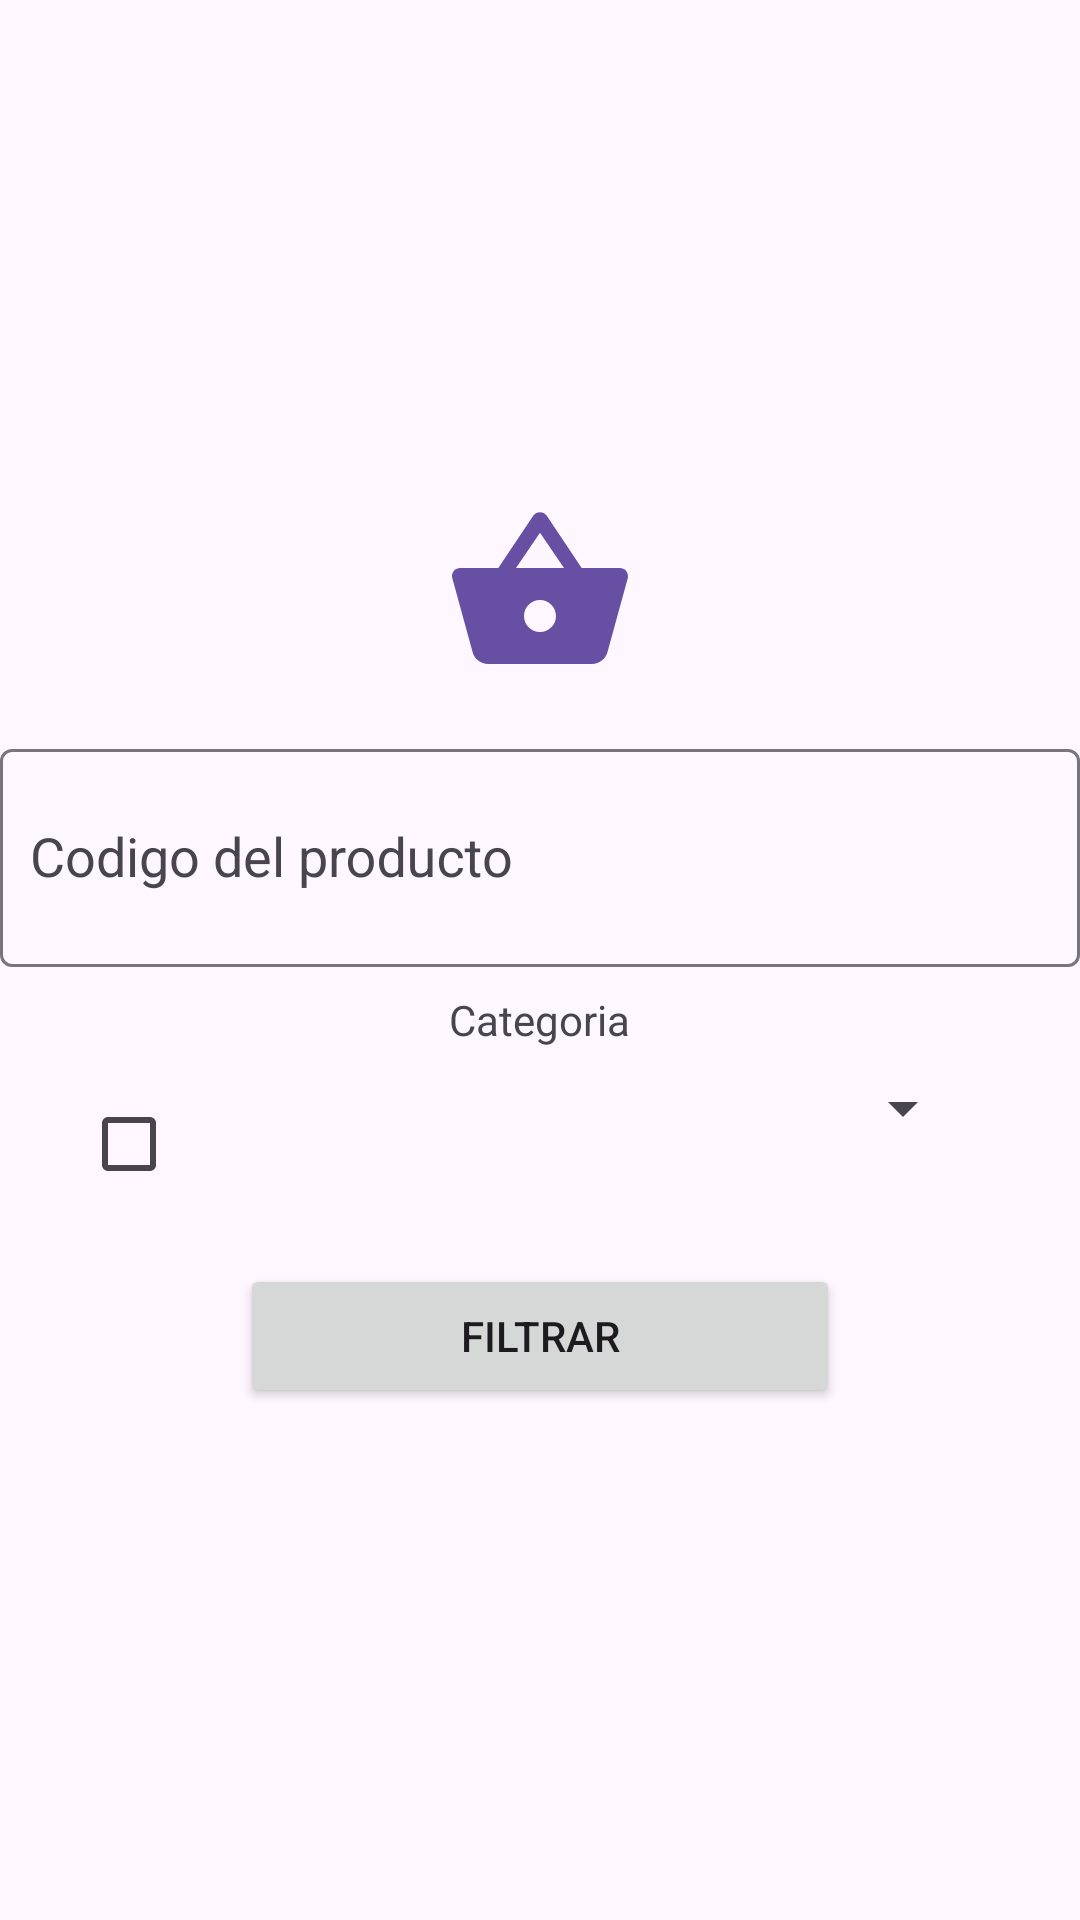

Layout XML and referenced resources for this Android screen:
<!-- AndroidManifest.xml: application theme Theme.SistemaDeVentasdeProductos -->
<!-- res/layout/activity_filtro_producto.xml -->
<?xml version="1.0" encoding="utf-8"?>
<LinearLayout
    xmlns:android="http://schemas.android.com/apk/res/android"
    xmlns:app="http://schemas.android.com/apk/res-auto"
    xmlns:tools="http://schemas.android.com/tools"
    android:layout_width="match_parent"
    android:layout_height="match_parent"
    android:layout_marginStart="16dp"
    android:layout_marginEnd="16dp"
    android:gravity="center"
    android:orientation="vertical"
    tools:context=".producto.FiltroProductoActivity">

  <LinearLayout
      android:layout_width="match_parent"
      android:layout_height="wrap_content"
      android:orientation="horizontal"
      android:gravity="center">
    <ImageView
        android:layout_width="64dp"
        android:layout_height="64dp"
        android:layout_marginBottom="10dp"
        android:src="@drawable/baseline_shopping_basket_24"/>
  </LinearLayout>

  <com.google.android.material.textfield.TextInputLayout
      android:layout_width="match_parent"
      android:layout_height="78dp"
      android:layout_marginBottom="8dp">
    <AutoCompleteTextView
        android:id="@+id/autoCompleteTextViewCodigo"
        android:layout_width="match_parent"
        android:layout_height="match_parent"
        android:hint="@string/codigo_producto"
        android:paddingLeft="10dp"/>
  </com.google.android.material.textfield.TextInputLayout>

  <TextView
      android:layout_width="wrap_content"
      android:layout_height="wrap_content"
      android:text="@string/categoria"
      android:layout_marginBottom="8dp"/>

  <LinearLayout
      android:layout_width="wrap_content"
      android:layout_height="wrap_content"
      android:orientation="horizontal"
      android:layout_marginBottom="16dp">

    <CheckBox
        android:id="@+id/checkBoxCategoria"
        android:layout_width="wrap_content"
        android:layout_height="wrap_content"/>

    <Spinner
        android:id="@+id/spinnerCategoria"
        android:layout_width="250dp"
        android:layout_height="wrap_content"
        android:prompt="@string/categoria"
        android:layout_marginRight="8dp"/>

  </LinearLayout>

  <Button
      android:layout_width="200dp"
      android:onClick="btnEventoFiltrarProducto"
      android:layout_height="wrap_content"
      android:text="@string/filtrar"/>

</LinearLayout>
<!-- resources referenced by this layout -->
<resources>
  <!-- drawable baseline_shopping_basket_24 (drawable) -->
  <vector android:height="64dp" android:tint="#6750A4"
      android:viewportHeight="24" android:viewportWidth="24"
      android:width="64dp" xmlns:android="http://schemas.android.com/apk/res/android">
      <path android:fillColor="@android:color/white" android:pathData="M17.21,9l-4.38,-6.56c-0.19,-0.28 -0.51,-0.42 -0.83,-0.42 -0.32,0 -0.64,0.14 -0.83,0.43L6.79,9L2,9c-0.55,0 -1,0.45 -1,1 0,0.09 0.01,0.18 0.04,0.27l2.54,9.27c0.23,0.84 1,1.46 1.92,1.46h13c0.92,0 1.69,-0.62 1.93,-1.46l2.54,-9.27L23,10c0,-0.55 -0.45,-1 -1,-1h-4.79zM9,9l3,-4.4L15,9L9,9zM12,17c-1.1,0 -2,-0.9 -2,-2s0.9,-2 2,-2 2,0.9 2,2 -0.9,2 -2,2z"/>
  </vector>
  <string name="categoria">Categoria</string>
  <string name="codigo_producto">Codigo del producto</string>
  <string name="filtrar">Filtrar</string>
  <style name="Theme.SistemaDeVentasdeProductos" parent="Base.Theme.SistemaDeVentasdeProductos" />
  <style name="Base.Theme.SistemaDeVentasdeProductos" parent="Theme.Material3.DayNight.NoActionBar">
          
          
      </style>
</resources>
